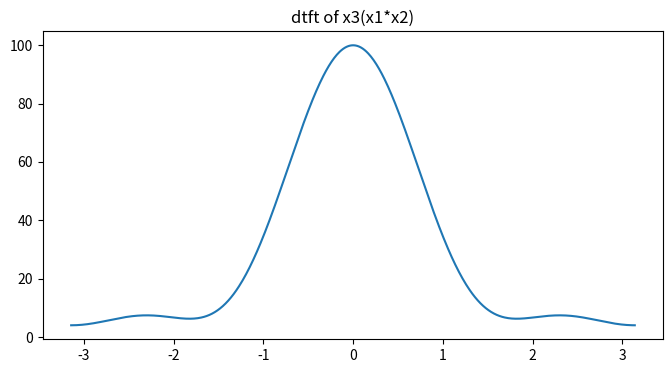
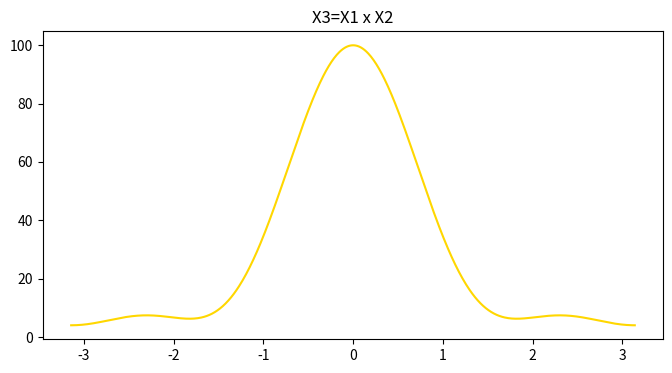

Generate these figures, in order, with matplotlib:
import numpy as np
import matplotlib.pyplot as pt
x1=[1,2,3,4]
x2=[4,3,2,1]
x3=np.convolve(x1,x2)
n=len(x1)
def dtft(x,n):
    w=np.arange(-np.pi,np.pi,0.01)
    X=np.zeros(len(w),dtype=complex)
    for k in range(len(w)):
        X[k]=sum(x[i]*np.exp(-1j*w[k]*i) for i in range(n))
    return w,X
w,X_3=dtft(x3,len(x3))
pt.figure(figsize=(8,4))
pt.title("dtft of x3(x1*x2)")
pt.plot(w,np.abs(X_3))
w,X1=dtft(x1,n)
w,X2=dtft(x2,n)
X3=X1*X2
pt.figure(figsize=(8,4))
pt.title("X3=X1 x X2")
pt.plot(w,np.abs(X3),color='gold')
pt.show()
if(X3.all()==X_3.all()):
    print("convolution theorem verified")
